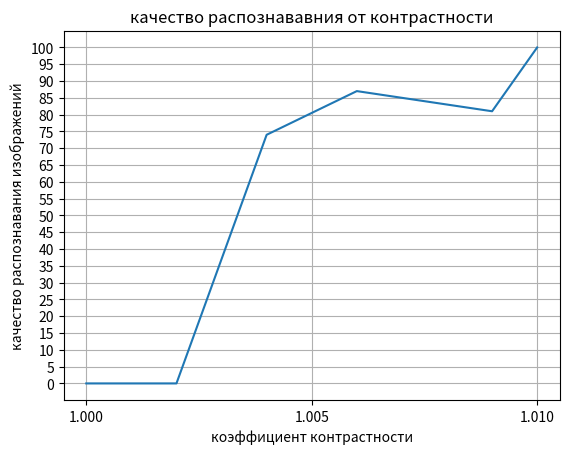

The matplotlib source for this figure:
import matplotlib.pyplot as plt
import numpy as np

x = [1.0, 1.001, 1.002, 1.004, 1.006, 1.009, 1.01, ]
y = [0,     0,     0,     74,    87,   81,    100,]

plt.plot(x, y)
plt.xlabel("коэффициент контрастности")
plt.ylabel("качество распознавания изображений")
plt.title("качество распознававния от контрастности")
plt.grid(True)
plt.xticks(np.arange(1, 1.01, 0.005))
plt.yticks(np.arange(0, 102, 5))
plt.show()